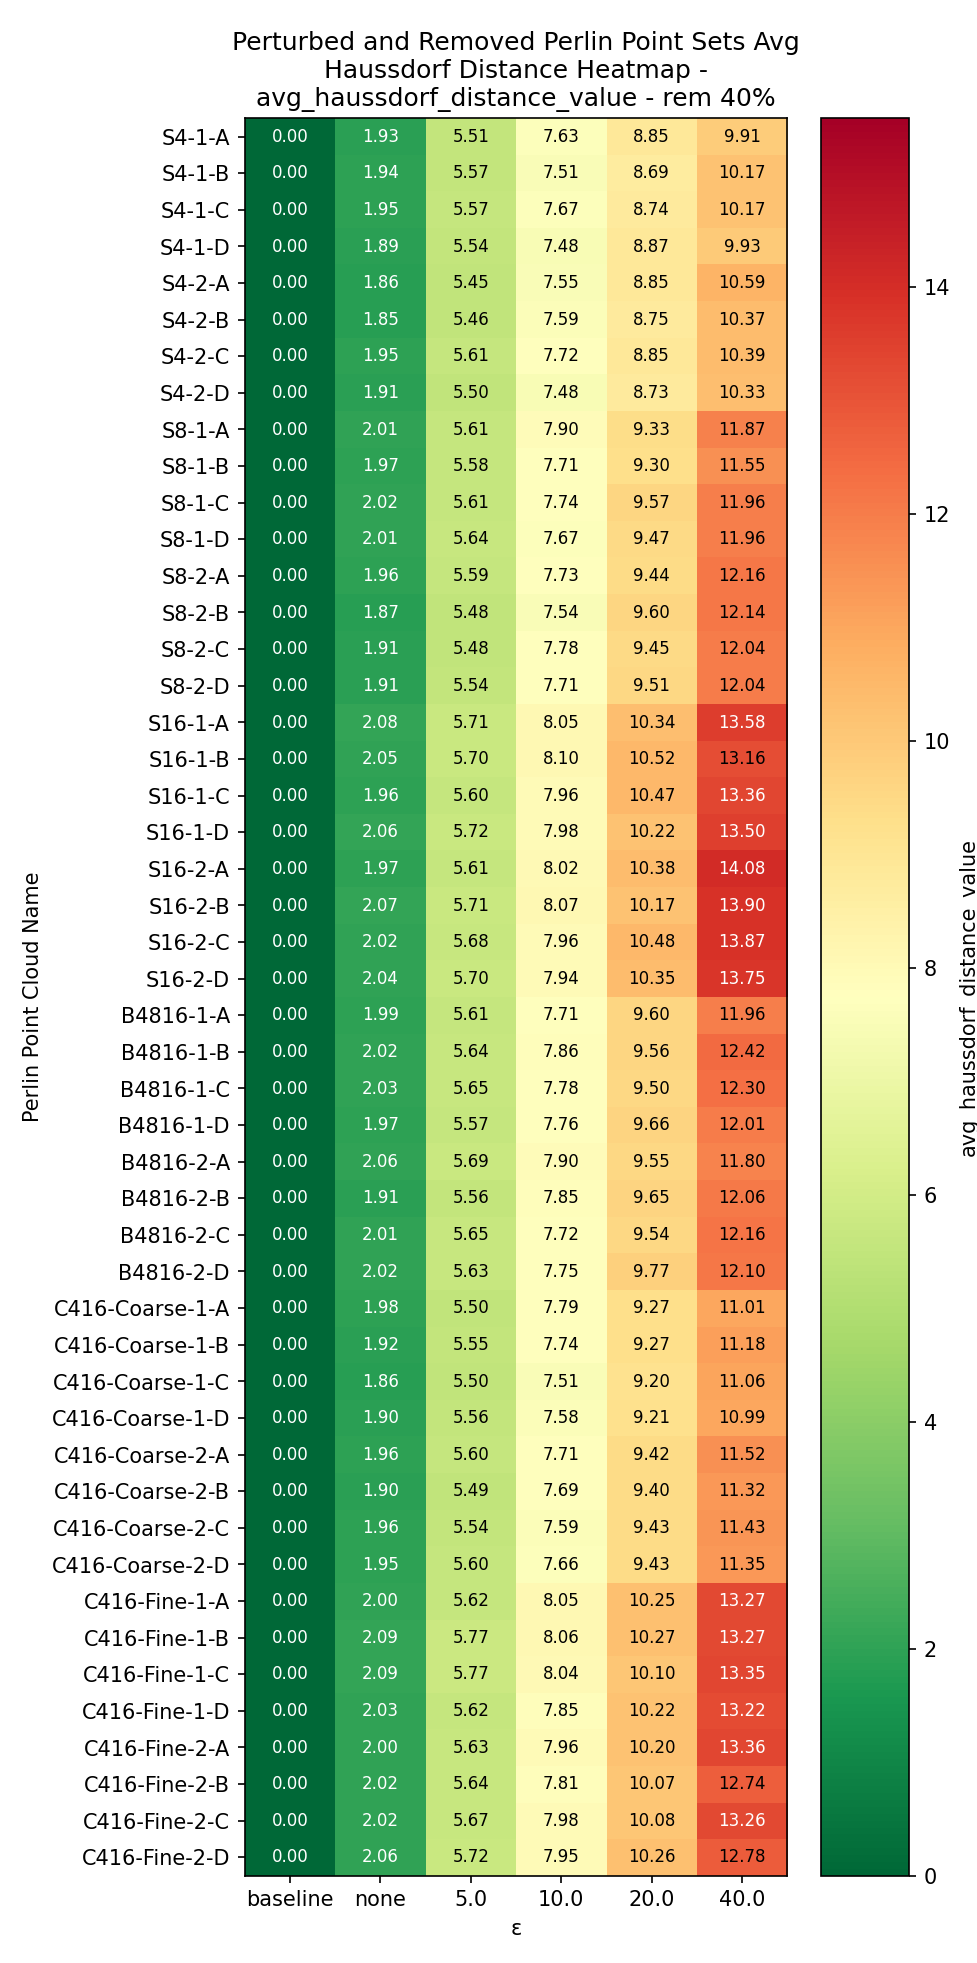

The file beside this chart, header and first rows:
Perlin Point Cloud Name, baseline, none, 5.0, 10.0, 20.0, 40.0
S4-1-A, 0.0, 1.926, 5.511, 7.629, 8.849, 9.909
S4-1-B, 0.0, 1.942, 5.565, 7.514, 8.69, 10.17
S4-1-C, 0.0, 1.951, 5.568, 7.671, 8.74, 10.17
S4-1-D, 0.0, 1.891, 5.538, 7.477, 8.871, 9.932
S4-2-A, 0.0, 1.864, 5.454, 7.546, 8.851, 10.59
S4-2-B, 0.0, 1.849, 5.455, 7.588, 8.754, 10.37
S4-2-C, 0.0, 1.947, 5.608, 7.722, 8.847, 10.39
S4-2-D, 0.0, 1.912, 5.497, 7.479, 8.729, 10.33
S8-1-A, 0.0, 2.014, 5.605, 7.903, 9.326, 11.87
S8-1-B, 0.0, 1.971, 5.583, 7.712, 9.299, 11.55
S8-1-C, 0.0, 2.017, 5.606, 7.744, 9.567, 11.96
S8-1-D, 0.0, 2.014, 5.635, 7.671, 9.469, 11.96
S8-2-A, 0.0, 1.956, 5.592, 7.734, 9.436, 12.16
S8-2-B, 0.0, 1.874, 5.485, 7.541, 9.598, 12.14
S8-2-C, 0.0, 1.905, 5.479, 7.78, 9.445, 12.04
S8-2-D, 0.0, 1.91, 5.543, 7.712, 9.511, 12.04
S16-1-A, 0.0, 2.076, 5.71, 8.052, 10.34, 13.58
S16-1-B, 0.0, 2.052, 5.704, 8.102, 10.52, 13.16
S16-1-C, 0.0, 1.957, 5.598, 7.964, 10.47, 13.36
S16-1-D, 0.0, 2.061, 5.72, 7.984, 10.22, 13.5
S16-2-A, 0.0, 1.973, 5.61, 8.017, 10.38, 14.08
S16-2-B, 0.0, 2.075, 5.709, 8.067, 10.17, 13.9
S16-2-C, 0.0, 2.016, 5.676, 7.961, 10.48, 13.87
S16-2-D, 0.0, 2.042, 5.701, 7.94, 10.35, 13.75
B4816-1-A, 0.0, 1.987, 5.61, 7.713, 9.601, 11.96
B4816-1-B, 0.0, 2.019, 5.643, 7.856, 9.561, 12.42
B4816-1-C, 0.0, 2.028, 5.65, 7.78, 9.504, 12.3
B4816-1-D, 0.0, 1.965, 5.57, 7.761, 9.656, 12.01
B4816-2-A, 0.0, 2.057, 5.687, 7.904, 9.555, 11.8
B4816-2-B, 0.0, 1.907, 5.56, 7.85, 9.65, 12.06
B4816-2-C, 0.0, 2.011, 5.646, 7.718, 9.539, 12.16
B4816-2-D, 0.0, 2.016, 5.628, 7.75, 9.766, 12.1
C416-Coarse-1-A, 0.0, 1.978, 5.501, 7.792, 9.269, 11.01
C416-Coarse-1-B, 0.0, 1.919, 5.547, 7.737, 9.271, 11.18
C416-Coarse-1-C, 0.0, 1.862, 5.504, 7.51, 9.196, 11.06
C416-Coarse-1-D, 0.0, 1.901, 5.557, 7.58, 9.205, 10.99
C416-Coarse-2-A, 0.0, 1.962, 5.605, 7.714, 9.418, 11.52
C416-Coarse-2-B, 0.0, 1.903, 5.49, 7.685, 9.401, 11.32
C416-Coarse-2-C, 0.0, 1.961, 5.541, 7.595, 9.427, 11.43
C416-Coarse-2-D, 0.0, 1.951, 5.599, 7.664, 9.431, 11.35
C416-Fine-1-A, 0.0, 2.001, 5.624, 8.049, 10.25, 13.27
C416-Fine-1-B, 0.0, 2.089, 5.767, 8.057, 10.27, 13.27
C416-Fine-1-C, 0.0, 2.089, 5.769, 8.037, 10.1, 13.35
C416-Fine-1-D, 0.0, 2.035, 5.622, 7.848, 10.22, 13.22
C416-Fine-2-A, 0.0, 2.002, 5.628, 7.964, 10.2, 13.36
C416-Fine-2-B, 0.0, 2.023, 5.639, 7.805, 10.07, 12.74
C416-Fine-2-C, 0.0, 2.024, 5.672, 7.982, 10.08, 13.26
C416-Fine-2-D, 0.0, 2.056, 5.72, 7.954, 10.26, 12.78
